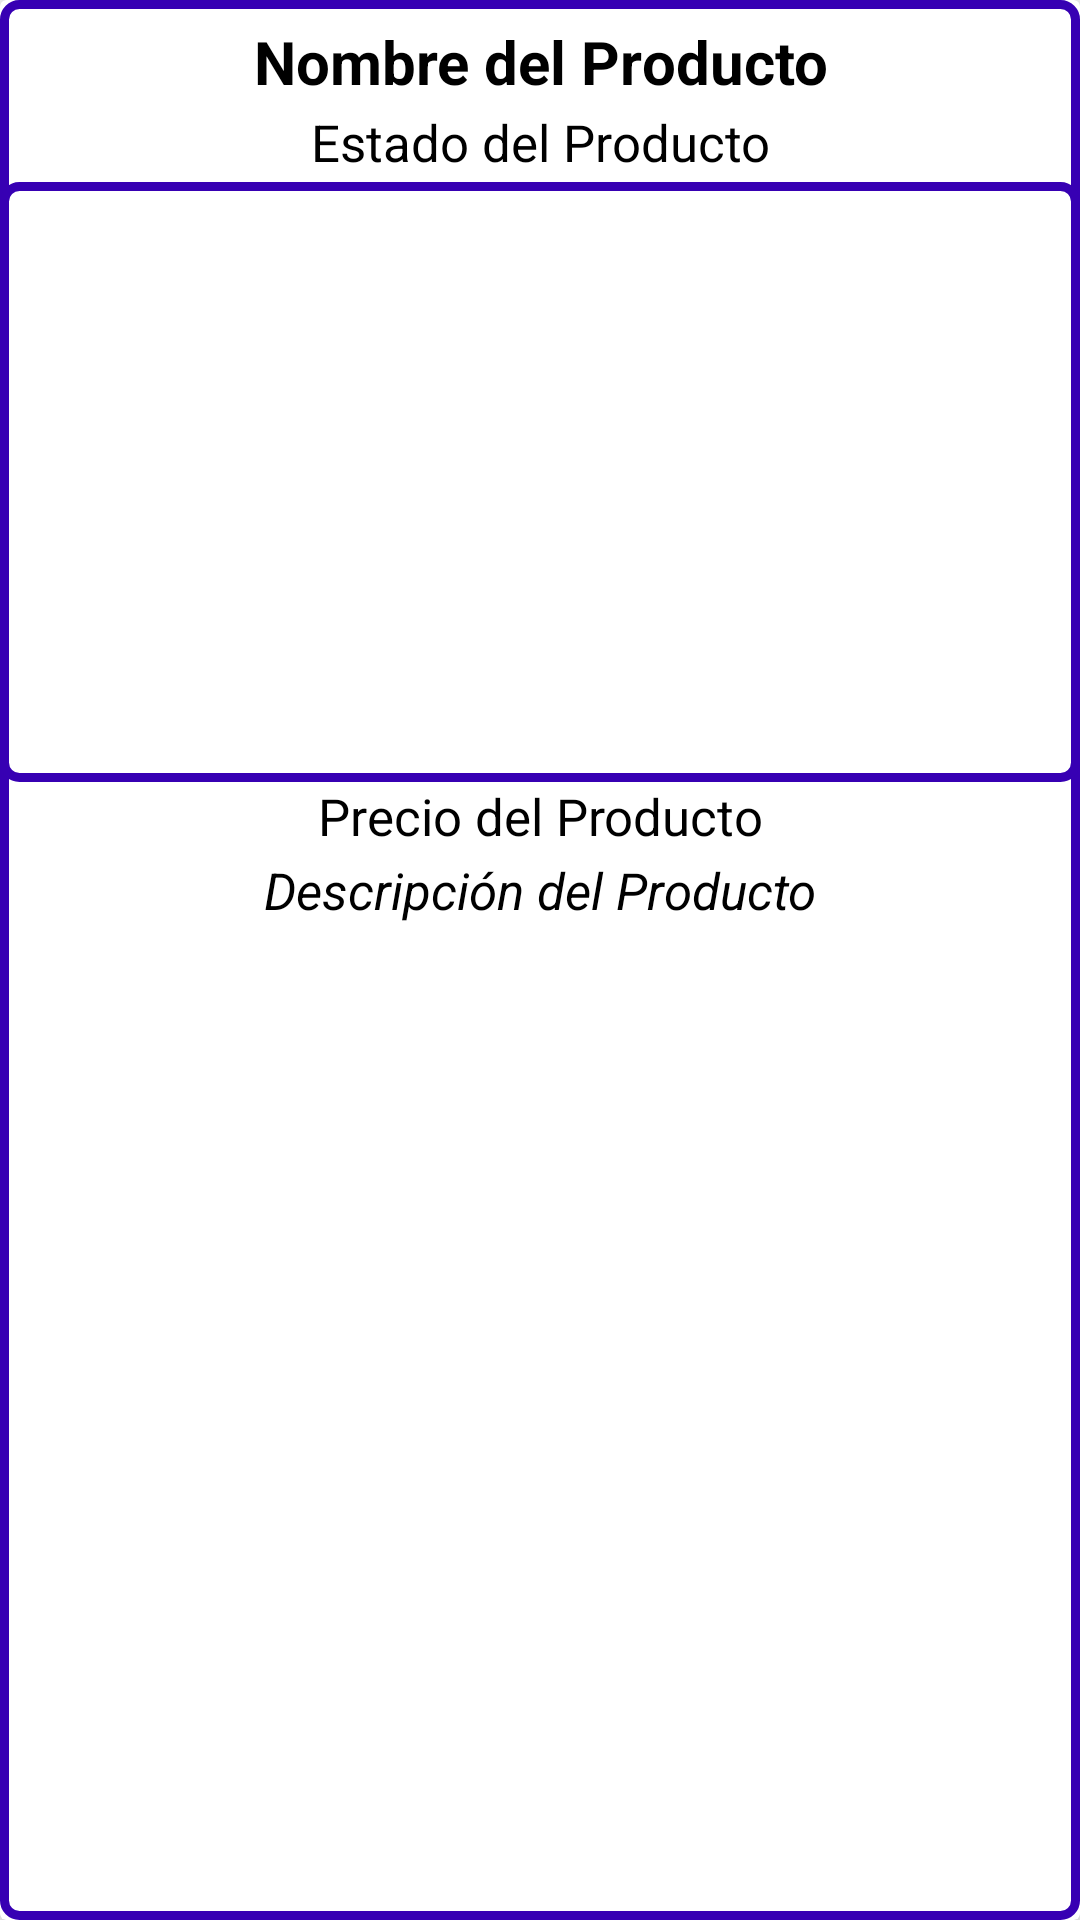

Reconstruct the res/layout file that produces this screen, plus the resources it refers to.
<!-- AndroidManifest.xml: application theme Theme.TFG.NoActionBar -->
<!-- res/layout/seller_item_view.xml -->
<?xml version="1.0" encoding="utf-8"?>
<androidx.cardview.widget.CardView xmlns:android="http://schemas.android.com/apk/res/android"
    android:layout_width="match_parent"
    android:layout_height="wrap_content"
    xmlns:app="http://schemas.android.com/apk/res-auto"
    android:layout_marginTop="20sp"
    android:layout_marginStart="15dp"
    android:layout_marginEnd="15dp"
    app:cardElevation="15dp">

    <RelativeLayout
        android:layout_width="match_parent"
        android:layout_height="match_parent"
        android:background="@drawable/input_design">

        <TextView
            android:id="@+id/seller_product_name"
            android:layout_width="match_parent"
            android:layout_height="wrap_content"
            android:text="Nombre del Producto"
            android:textAlignment="center"
            android:textSize="20sp"
            android:layout_marginTop="7dp"
            android:textStyle="bold"
            android:textColor="@color/black"
            />

        <TextView
            android:id="@+id/seller_product_state"
            android:layout_width="match_parent"
            android:layout_height="wrap_content"
            android:layout_below="@id/seller_product_name"
            android:text="Estado del Producto"
            android:layout_marginTop="2dp"
            android:textAlignment="center"
            android:textSize="17sp"
            android:textColor="@color/black"
            />

        <ImageView
            android:id="@+id/product_seller_image"
            android:layout_width="match_parent"
            android:layout_height="200dp"
            android:layout_below="@+id/seller_product_state"
            android:background="@drawable/input_design"
            android:scaleType="centerInside"
            android:layout_marginTop="2dp"
            />

        <TextView
            android:id="@+id/product_seller_price"
            android:layout_width="match_parent"
            android:layout_height="wrap_content"
            android:layout_below="@id/product_seller_image"
            android:text="Precio del Producto"
            android:textAlignment="center"
            android:textSize="17sp"
            android:textColor="@color/black"
            />

        <TextView
            android:id="@+id/product_seller_description"
            android:layout_width="match_parent"
            android:layout_height="30dp"
            android:layout_below="@id/product_seller_price"
            android:text="Descripción del Producto"
            android:textStyle="italic"
            android:layout_marginTop="2dp"
            android:textAlignment="center"
            android:textSize="17sp"
            android:textColor="@color/black"

            />

    </RelativeLayout>

</androidx.cardview.widget.CardView>
<!-- resources referenced by this layout -->
<resources>
  <color name="black">#FF000000</color>
  <!-- drawable input_design (drawable) -->
  <?xml version="1.0" encoding="utf-8"?>
  <shape xmlns:android="http://schemas.android.com/apk/res/android">
  
      <stroke
          android:color="@color/colorPrimaryDark"
          android:width="3dp">
      </stroke>
  
      <corners
          android:radius="5dp">
      </corners>
  
  </shape>
  <style name="Theme.TFG.NoActionBar">
          <item name="windowActionBar">false</item>
          <item name="windowNoTitle">true</item>
      </style>
  <!-- not gathered from this repository: default colours our renderer supplied (Android Studio template values) -->
  <color name="colorPrimaryDark">#FF3700B3</color>
</resources>
